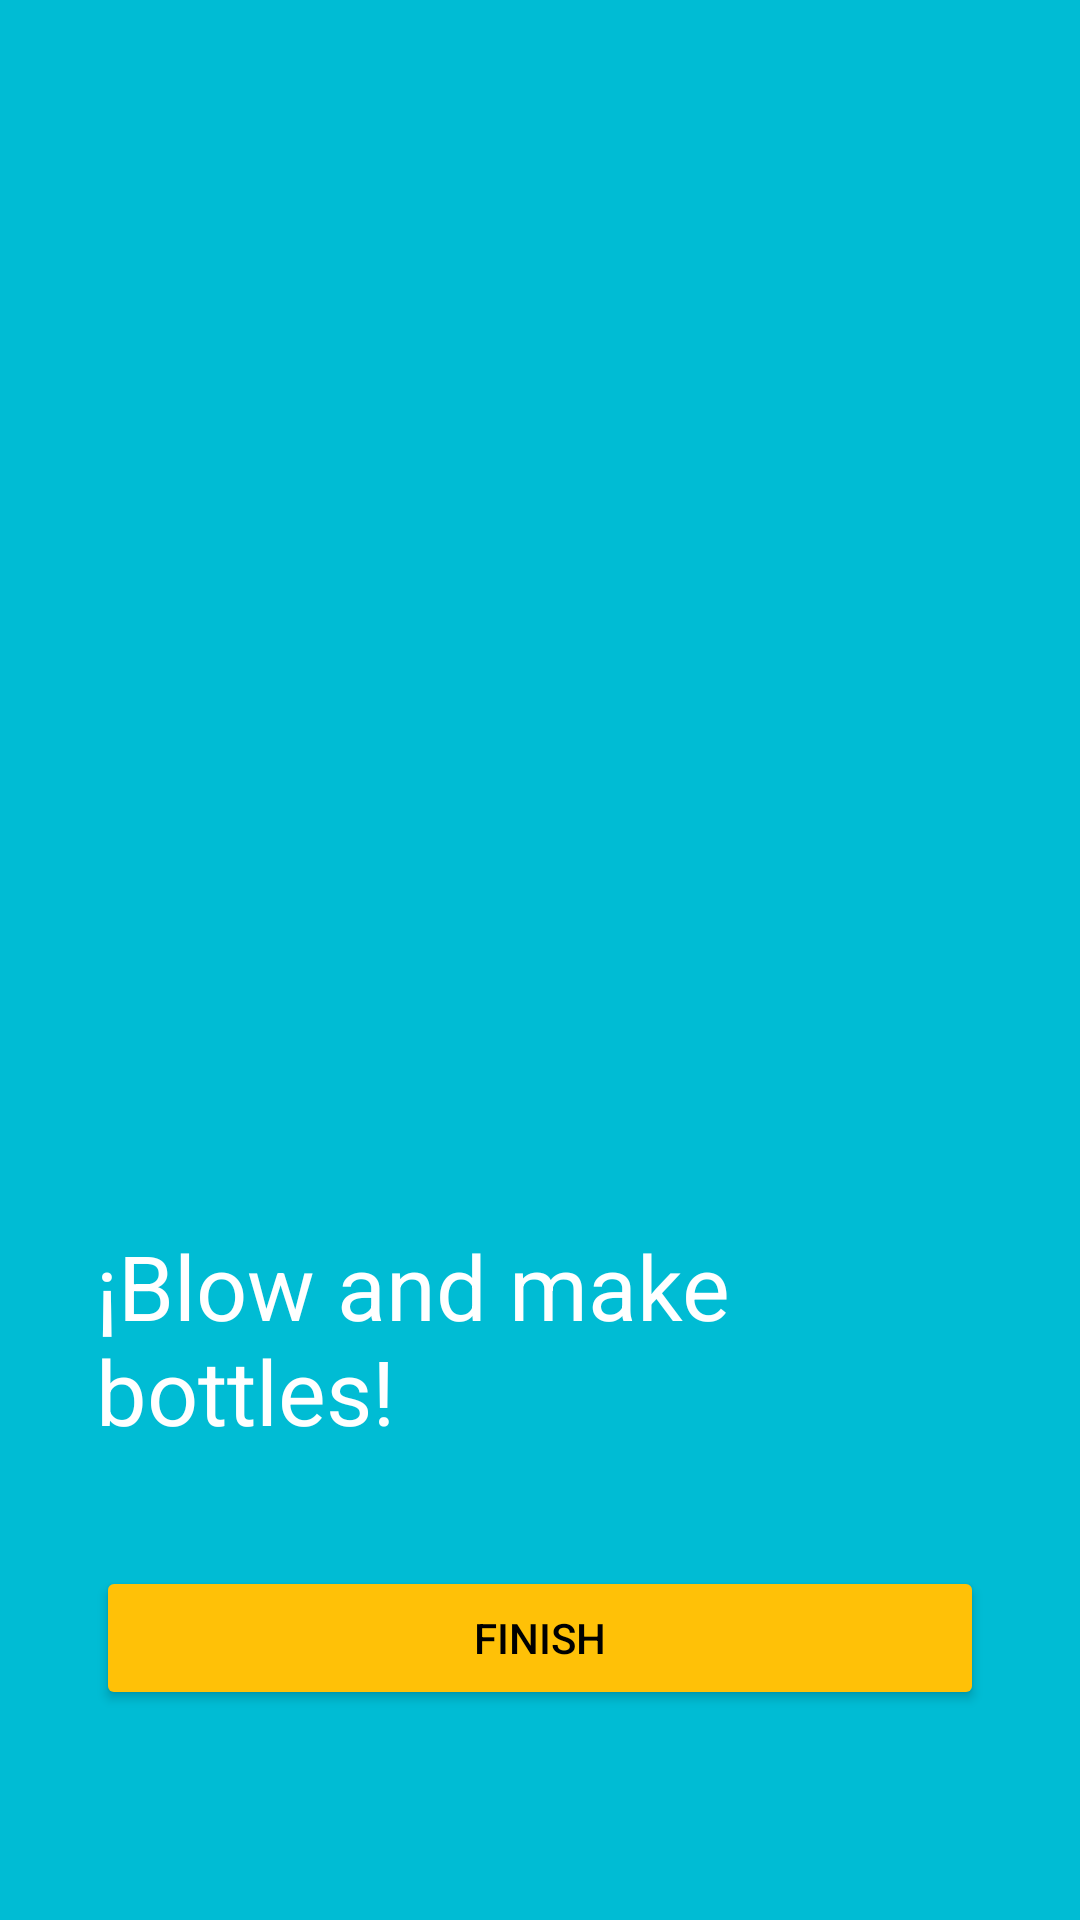

Layout XML and referenced resources for this Android screen:
<!-- AndroidManifest.xml: application theme Theme.FragmentsBorjaAG -->
<!-- res/layout/fragment_onboarding2.xml -->
<?xml version="1.0" encoding="utf-8"?>
<androidx.constraintlayout.widget.ConstraintLayout xmlns:android="http://schemas.android.com/apk/res/android"
    xmlns:app="http://schemas.android.com/apk/res-auto"
    xmlns:tools="http://schemas.android.com/tools"
    android:layout_width="match_parent"
    android:layout_height="match_parent"
    android:background="#00BCD4"
    android:padding="32dp"
    tools:context=".Onboarding2Fragment">


    <ImageView
        android:id="@+id/imageView"
        android:layout_width="350dp"
        android:layout_height="300dp"
        android:src="@drawable/onboarding2"
        app:layout_constraintBottom_toTopOf="@+id/texto"
        app:layout_constraintLeft_toLeftOf="parent"
        app:layout_constraintRight_toRightOf="parent"
        app:layout_constraintTop_toTopOf="parent" />

    <TextView
        android:id="@+id/texto"
        android:layout_width="wrap_content"
        android:layout_height="wrap_content"
        android:text="¡Blow and make bottles!"
        android:textColor="#FFFFFF"
        android:textSize="30sp"
        app:layout_constraintBottom_toTopOf="@+id/botonFinalizar"
        app:layout_constraintLeft_toLeftOf="parent"
        app:layout_constraintRight_toRightOf="parent"
        app:layout_constraintTop_toBottomOf="@id/imageView" />

    <Button
        android:id="@+id/botonFinalizar"
        android:layout_width="match_parent"
        android:layout_height="wrap_content"
        android:backgroundTint="#FFC107"
        android:text="Finish"
        android:textColor="#000000"
        app:layout_constraintBottom_toBottomOf="parent"
        app:layout_constraintLeft_toLeftOf="parent"
        app:layout_constraintRight_toRightOf="parent"
        app:layout_constraintTop_toBottomOf="@id/texto" />


</androidx.constraintlayout.widget.ConstraintLayout>
<!-- resources referenced by this layout -->
<resources>
  <style name="Theme.FragmentsBorjaAG" parent="Base.Theme.FragmentsBorjaAG" />
  <style name="Base.Theme.FragmentsBorjaAG" parent="Theme.Material3.DayNight.NoActionBar">
          
          
      </style>
</resources>
